Run: headless pygame with SDL's dummy video driver; simulated clock (each Clock.tick advances the game by its frame time, no real sleeping); random seed 0; keys injected as events and as key.get_pressed() state; no mouse input.
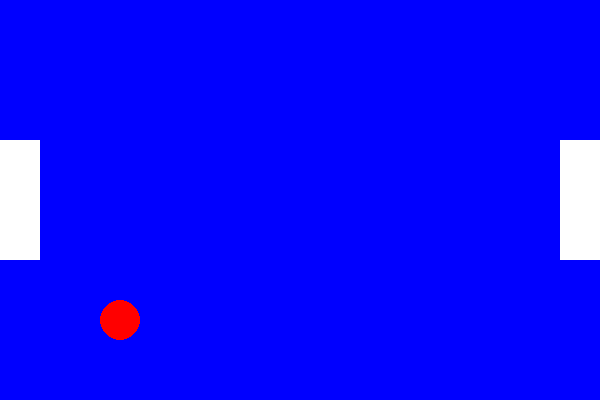
Frame 1 of 4 · flips 1–60 · no input
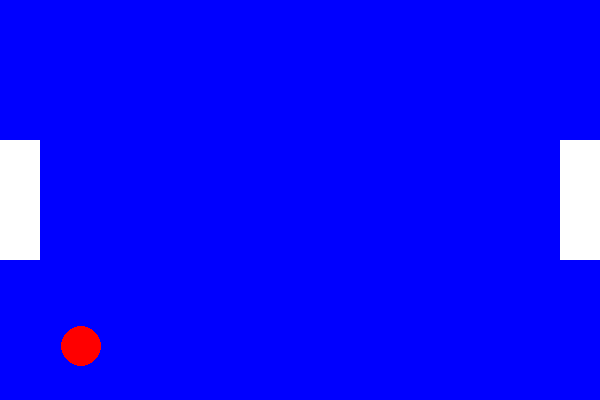
Frame 2 of 4 · flips 61–180 · tapped SPACE, RETURN · held RIGHT (→), D
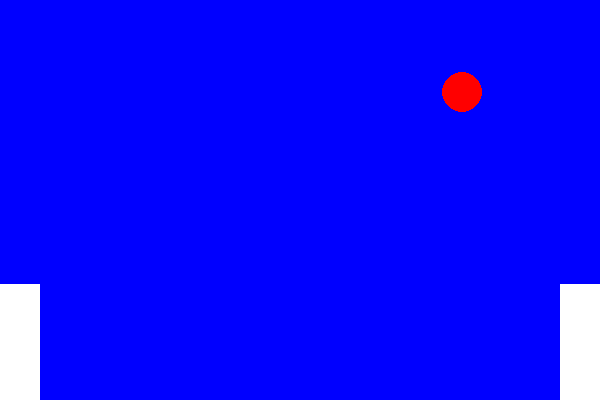
Frame 3 of 4 · flips 181–300 · held DOWN (↓), S
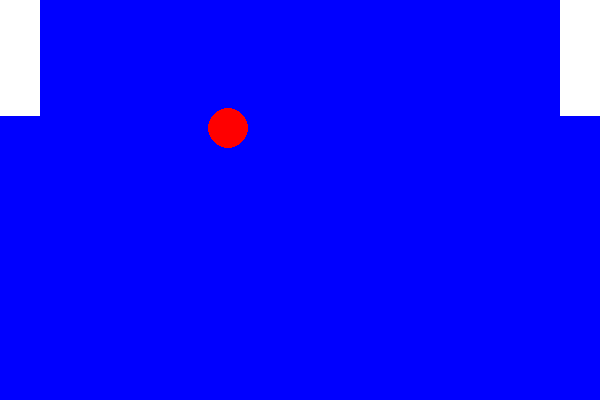
Frame 4 of 4 · flips 301–420 · held LEFT (←), A, UP (↑), W

The pygame program that drew these frames:

#!/usr/bin/env python3
# -*- coding: utf-8 -*-
"""
Created on Tue May  8 09:02:36 2018

@author: hemma

2 player game of Pong controlled using:
    Player 1 : W and S keys
    Player 2 : UP and DOWN arrows
    
"""

import pygame as pg
from pygame.draw import circle, rect
import sys
import random


# 1. Initailise the pg library
pg.init()

# 2. Variables
x = 0
y = 1

# 2.1 colours 
black = (0,0,0)
white = (255, 255, 255)
red =   (255, 0, 0)
green = (0, 255, 0)
blue =  (0, 0, 255)

# 2.2 window
win_width = 600
win_height = 400

# 2.3 ball
radius = 20 
ball_vel = [random.randrange(2,4), random.randrange(1,3)]
if random.randrange(0,2) == 0:
    ball_vel[x] *= -1
if random.randrange(0,2) == 0:
    ball_vel[y] *= -1
ball_pos = [win_width//2, win_height//2] 
      
# 2.4 paddles
pad_width = 40
pad_height = 120
pad1_vel = [0,0]
pad2_vel = [0,0]
pad1_pos = [0,                       win_height//2 - pad_height//2]
pad2_pos = [win_width - pad_width,   win_height//2 - pad_height//2] 

pad_pos = [pad1_pos, pad2_pos]
pad_vel = [pad1_vel, pad2_vel] 

# We will use this later
collision = [(ball_pos[x] <= (radius + pad_width)), 
             (ball_pos[x] >= win_width - (radius + pad_width))] 



# 3. Launch a game window
window = pg.display.set_mode((win_width, win_height))


# 4. Set up the main game loop
while True:
    
    # 5. Event processing
    event = pg.event.poll()
    
    # 5.1 Check if the user has quit the game
    if event.type == pg.QUIT:        
        pg.quit()
        sys.exit()  
    
    # 5.2 Check if any keys have been pressed    
    pressed = pg.key.get_pressed()
    print(pressed)

    # 5.3 Check if paddles have been moved
    # 5.3.1 Right rectangle 
    if pressed[pg.K_UP] & pressed[pg.K_DOWN] : 
        pad2_vel[y] = 0
    elif pressed[pg.K_UP]                        : 
        pad2_vel[y] = -8
    elif pressed[pg.K_DOWN]                      : 
        pad2_vel[y] = 8
    else: 
        pad2_vel[y] = 0
        
    # 5.3.2 Left rectangle 
    if pressed[pg.K_w] & pressed[pg.K_s] : 
        pad1_vel[y] = 0
    elif pressed[pg.K_w]                     : 
        pad1_vel[y] = -8
    elif pressed[pg.K_s]                     : 
        pad1_vel[y] = 8
    else: 
        pad1_vel[y] = 0
        
    collision = [(ball_pos[x] <= (radius + pad_width)), 
             (ball_pos[x] >= win_width - (radius + pad_width))] 
        
    # 6. Calculations     
    # 6.1 Collisions
    collision = [(ball_pos[x] <= (radius + pad_width)), 
                 (ball_pos[x] >= win_width - (radius + pad_width))]

    for pos, col in zip(pad_pos, collision): 
        if (col and 
            pos[y] < ball_pos[y] < pos[y] + pad_height):
            ball_vel[x] = -ball_vel[x]
            ball_vel[0] *= 1.1
            ball_vel[1] *= 1.1
            
     # 6.1.1 Collision with left paddle   
#    if (ball_pos[x] <= (radius + pad_width) and 
#       pad1_pos[y] < ball_pos[y] < pad1_pos[y] + pad_height):
#        ball_vel[x] = -ball_vel[x]
#        ball_vel[0] *= 1.1
#        ball_vel[1] *= 1.1
#        
#        
#    # 6.1.2 Collision with right paddle    
#    if (ball_pos[x] >= win_width - (radius + pad_width) and 
#       pad2_pos[y] < ball_pos[y] < pad2_pos[y] + pad_height):
#        ball_vel[x] = -ball_vel[x]
#        ball_vel[0] *= 1.1
#        ball_vel[1] *= 1.1
        
        
    # 6.1.3 Reverse direction of travel if edge is reached
#    if ball_pos[x] > (win_width-radius) or ball_pos[x] < radius:
#        ball_vel[x] *= -1
    if ball_pos[y] > (win_height-radius) or ball_pos[y] < radius:
        ball_vel[y] *= -1
         
    
    
    # 6.2 Reset ball position if bal goes off screen
    if (ball_pos[x] < -radius) or (ball_pos[x] > win_width + radius):
    
        ball_vel = [random.randrange(2,4), random.randrange(1,3)]    
        if random.randrange(0,2) == 0:
            ball_vel[y] *= -1
        # if player on left loses, ball starts by firing to the left
        if ball_pos[x] < 0:
            ball_vel[x] *= -1
            
        ball_pos = [win_width//2, win_height//2] 
        
        
    # 6.3 Update ball position
    ball_pos[x] += ball_vel[x]
    ball_pos[y] += ball_vel[y]
    
    
    # 6.4 Update paddle position  
    
    for pos, vel in zip(pad_pos, pad_vel):
        if ((pos[y] > 0 and pos[y] < win_height - pad_height) or
            (pos[y] >= win_height - pad_height and vel[y] < 0) or 
            (pos[y] <= 0 and vel[y] > 0)):
                pos[y] += vel[y]
            
            
#    if ((pad1_pos[y] > 0 and pad1_pos[y] < win_height - pad_height) or
#        (pad1_pos[y] >= win_height - pad_height and pad1_vel[y] < 0) or 
#        (pad1_pos[y] <= 0 and pad1_vel[y] > 0)):
#            pad1_pos[y] += pad1_vel[y]
#            
#    if ((pad2_pos[y] > 0 and pad2_pos[y] < win_height - pad_height) or
#        (pad2_pos[y] >= win_height - pad_height and pad2_vel[y] < 0) or 
#        (pad2_pos[y] <= 0 and pad2_vel[y] > 0)):
#            pad2_pos[y] += pad2_vel[y]
            
            

    
    
    # 7. Draw everything
    # 7.1 Draw Window
    window.fill(blue)
    
    
    # 7.2 Draw ball and paddles
    circle(window, red, (int(ball_pos[x]), int(ball_pos[y])), radius)
    rect(window, white, pg.Rect(int(pad1_pos[x]), int(pad1_pos[y]), pad_width, pad_height))
    rect(window, white, pg.Rect(int(pad2_pos[x]), int(pad2_pos[y]), pad_width, pad_height))
    

    # 8. Update display
    pg.display.update()
    
    
    # 9. Frame rate
    clock = pg.time.Clock().tick(60)
